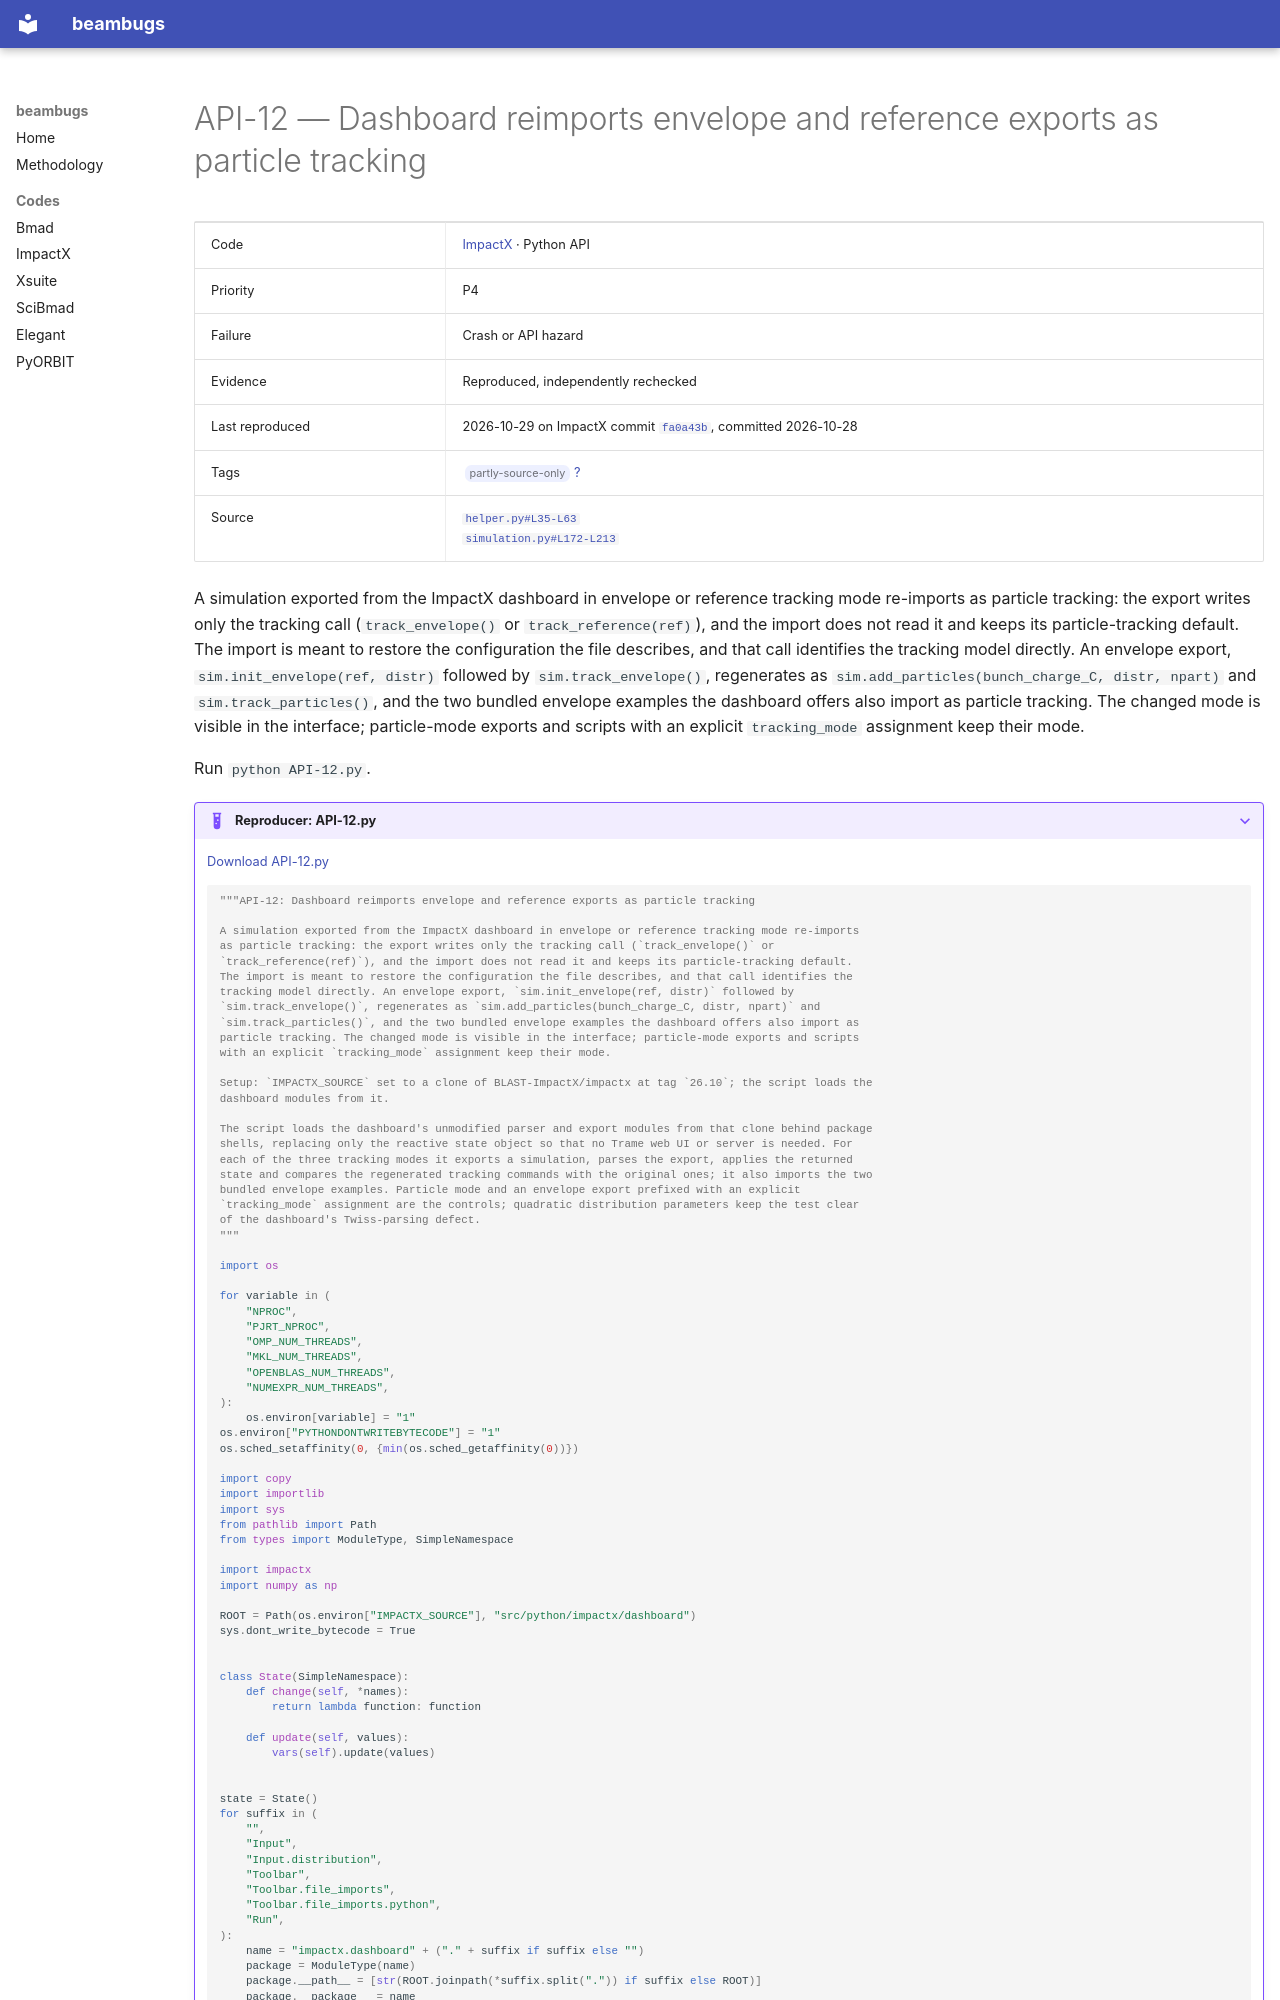

repository: nikitakuklev/beambugs · page: impactx/API-12/index.html · generator: mkdocs

---
title: "API-12: Dashboard reimports envelope and reference exports as particle tracking"
hide:
  - toc
---

# API-12 — Dashboard reimports envelope and reference exports as particle tracking

| | |
|---|---|
| Code | [ImpactX](../index.md) · Python API |
| Priority | P4 |
| Failure | Crash or API hazard |
| Evidence | Reproduced, independently rechecked |
| Last reproduced | 2026-10-29 on ImpactX commit [`fa0a43b`](https://github.com/BLAST-ImpactX/impactx/commit/fa0a43b9bb07), committed 2026-10-28 |
| Tags | <span class="bb-tag">partly-source-only</span> [?](../../methodology.md#tags) |
| Source | [`helper.py#L35-L63`](https://github.com/BLAST-ImpactX/impactx/blob/b701a6e9d1f9e30cefb9a3e18e82ae7e02b9d943/src/python/impactx/dashboard/Toolbar/file_imports/python/helper.py#L35-L63)<br>[`simulation.py#L172-L213`](https://github.com/BLAST-ImpactX/impactx/blob/b701a6e9d1f9e30cefb9a3e18e82ae7e02b9d943/src/python/impactx/dashboard/Run/simulation.py#L172-L213) |

A simulation exported from the ImpactX dashboard in envelope or reference tracking mode re-imports as particle tracking: the export writes only the tracking call (`track_envelope()` or `track_reference(ref)`), and the import does not read it and keeps its particle-tracking default. The import is meant to restore the configuration the file describes, and that call identifies the tracking model directly. An envelope export, `sim.init_envelope(ref, distr)` followed by `sim.track_envelope()`, regenerates as `sim.add_particles(bunch_charge_C, distr, npart)` and `sim.track_particles()`, and the two bundled envelope examples the dashboard offers also import as particle tracking. The changed mode is visible in the interface; particle-mode exports and scripts with an explicit `tracking_mode` assignment keep their mode.

Run `python API-12.py`.

??? example "Reproducer: API-12.py"

    [Download API-12.py](API-12.py)

    ```python
    """API-12: Dashboard reimports envelope and reference exports as particle tracking

    A simulation exported from the ImpactX dashboard in envelope or reference tracking mode re-imports
    as particle tracking: the export writes only the tracking call (`track_envelope()` or
    `track_reference(ref)`), and the import does not read it and keeps its particle-tracking default.
    The import is meant to restore the configuration the file describes, and that call identifies the
    tracking model directly. An envelope export, `sim.init_envelope(ref, distr)` followed by
    `sim.track_envelope()`, regenerates as `sim.add_particles(bunch_charge_C, distr, npart)` and
    `sim.track_particles()`, and the two bundled envelope examples the dashboard offers also import as
    particle tracking. The changed mode is visible in the interface; particle-mode exports and scripts
    with an explicit `tracking_mode` assignment keep their mode.

    Setup: `IMPACTX_SOURCE` set to a clone of BLAST-ImpactX/impactx at tag `26.10`; the script loads the
    dashboard modules from it.

    The script loads the dashboard's unmodified parser and export modules from that clone behind package
    shells, replacing only the reactive state object so that no Trame web UI or server is needed. For
    each of the three tracking modes it exports a simulation, parses the export, applies the returned
    state and compares the regenerated tracking commands with the original ones; it also imports the two
    bundled envelope examples. Particle mode and an envelope export prefixed with an explicit
    `tracking_mode` assignment are the controls; quadratic distribution parameters keep the test clear
    of the dashboard's Twiss-parsing defect.
    """

    import os

    for variable in (
        "NPROC",
        "PJRT_NPROC",
        "OMP_NUM_THREADS",
        "MKL_NUM_THREADS",
        "OPENBLAS_NUM_THREADS",
        "NUMEXPR_NUM_THREADS",
    ):
        os.environ[variable] = "1"
    os.environ["PYTHONDONTWRITEBYTECODE"] = "1"
    os.sched_setaffinity(0, {min(os.sched_getaffinity(0))})

    import copy
    import importlib
    import sys
    from pathlib import Path
    from types import ModuleType, SimpleNamespace

    import impactx
    import numpy as np

    ROOT = Path(os.environ["IMPACTX_SOURCE"], "src/python/impactx/dashboard")
    sys.dont_write_bytecode = True


    class State(SimpleNamespace):
        def change(self, *names):
            return lambda function: function

        def update(self, values):
            vars(self).update(values)
